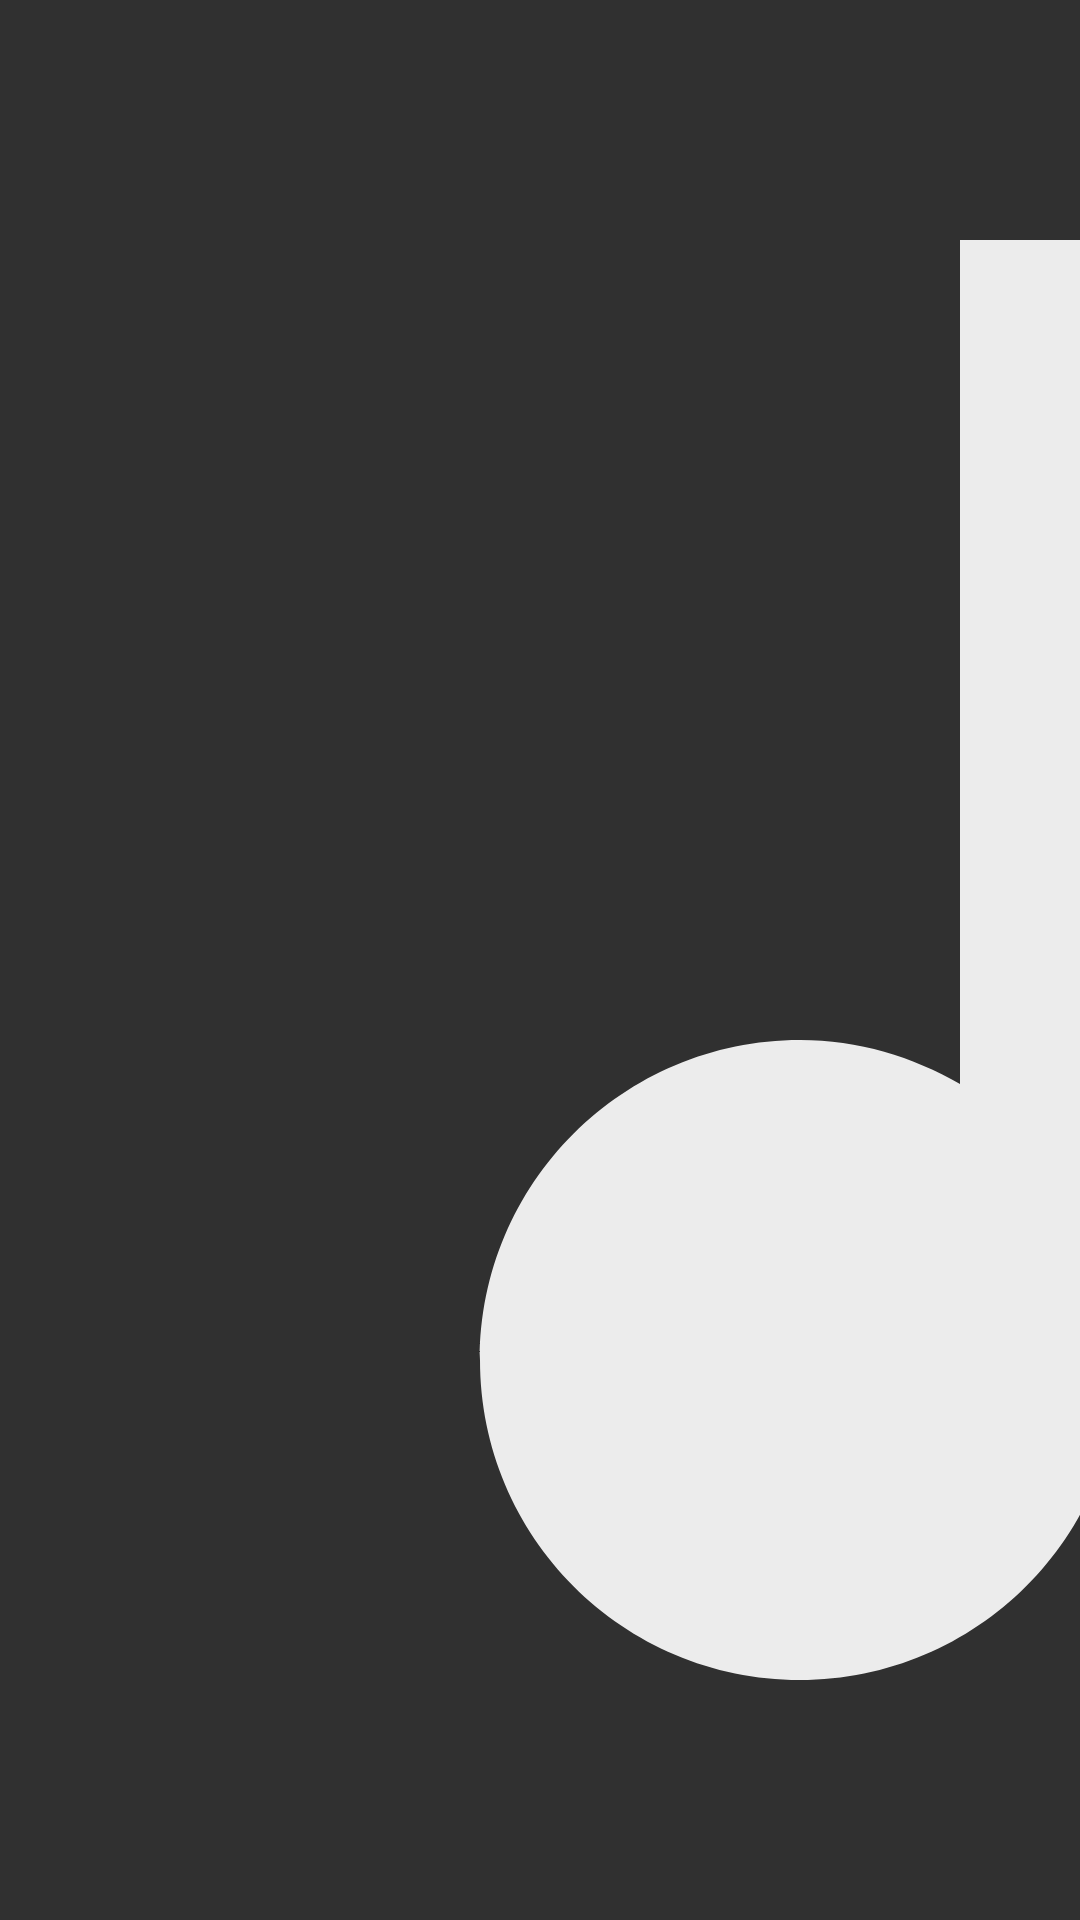

Layout XML and referenced resources for this Android screen:
<!-- AndroidManifest.xml: application theme Theme.AppCompat.NoActionBar -->
<!-- res/layout/vh_track_layout.xml -->
<?xml version="1.0" encoding="utf-8"?>
<androidx.constraintlayout.widget.ConstraintLayout
    xmlns:android="http://schemas.android.com/apk/res/android"
    xmlns:app="http://schemas.android.com/apk/res-auto"
    xmlns:tools="http://schemas.android.com/tools"
    android:layout_width="match_parent"
    android:layout_height="50dp"
    >

    <ImageView
        android:id="@+id/iv_note"
        android:layout_width="0dp"
        android:layout_height="match_parent"
        android:src="@drawable/ic_music_note"
        app:layout_constraintDimensionRatio="1:1"
        app:layout_constraintStart_toStartOf="parent"
        app:layout_constraintTop_toTopOf="parent"
        />

    <TextView
        android:id="@+id/tv_name"
        android:layout_width="wrap_content"
        android:layout_height="wrap_content"
        app:layout_constraintStart_toEndOf="@id/iv_note"
        app:layout_constraintTop_toTopOf="@id/iv_note"
        app:layout_constraintBottom_toTopOf="@id/tv_description"
        tools:text="Name"
        />

    <TextView
        android:id="@+id/tv_description"
        android:layout_width="wrap_content"
        android:layout_height="wrap_content"
        app:layout_constraintStart_toEndOf="@id/iv_note"
        app:layout_constraintTop_toBottomOf="@id/tv_name"
        app:layout_constraintBottom_toBottomOf="@id/iv_note"
        tools:text="Description"
        />

</androidx.constraintlayout.widget.ConstraintLayout>
<!-- resources referenced by this layout -->
<resources>
  <!-- drawable ic_music_note (drawable) -->
  <vector android:height="50dp" android:tint="#ECECEC"
      android:viewportHeight="24" android:viewportWidth="24"
      android:width="50dp" xmlns:android="http://schemas.android.com/apk/res/android">
      <path android:fillColor="@android:color/white" android:pathData="M12,3v10.55c-0.59,-0.34 -1.27,-0.55 -2,-0.55 -2.21,0 -4,1.79 -4,4s1.79,4 4,4 4,-1.79 4,-4V7h4V3h-6z"/>
  </vector>
</resources>
